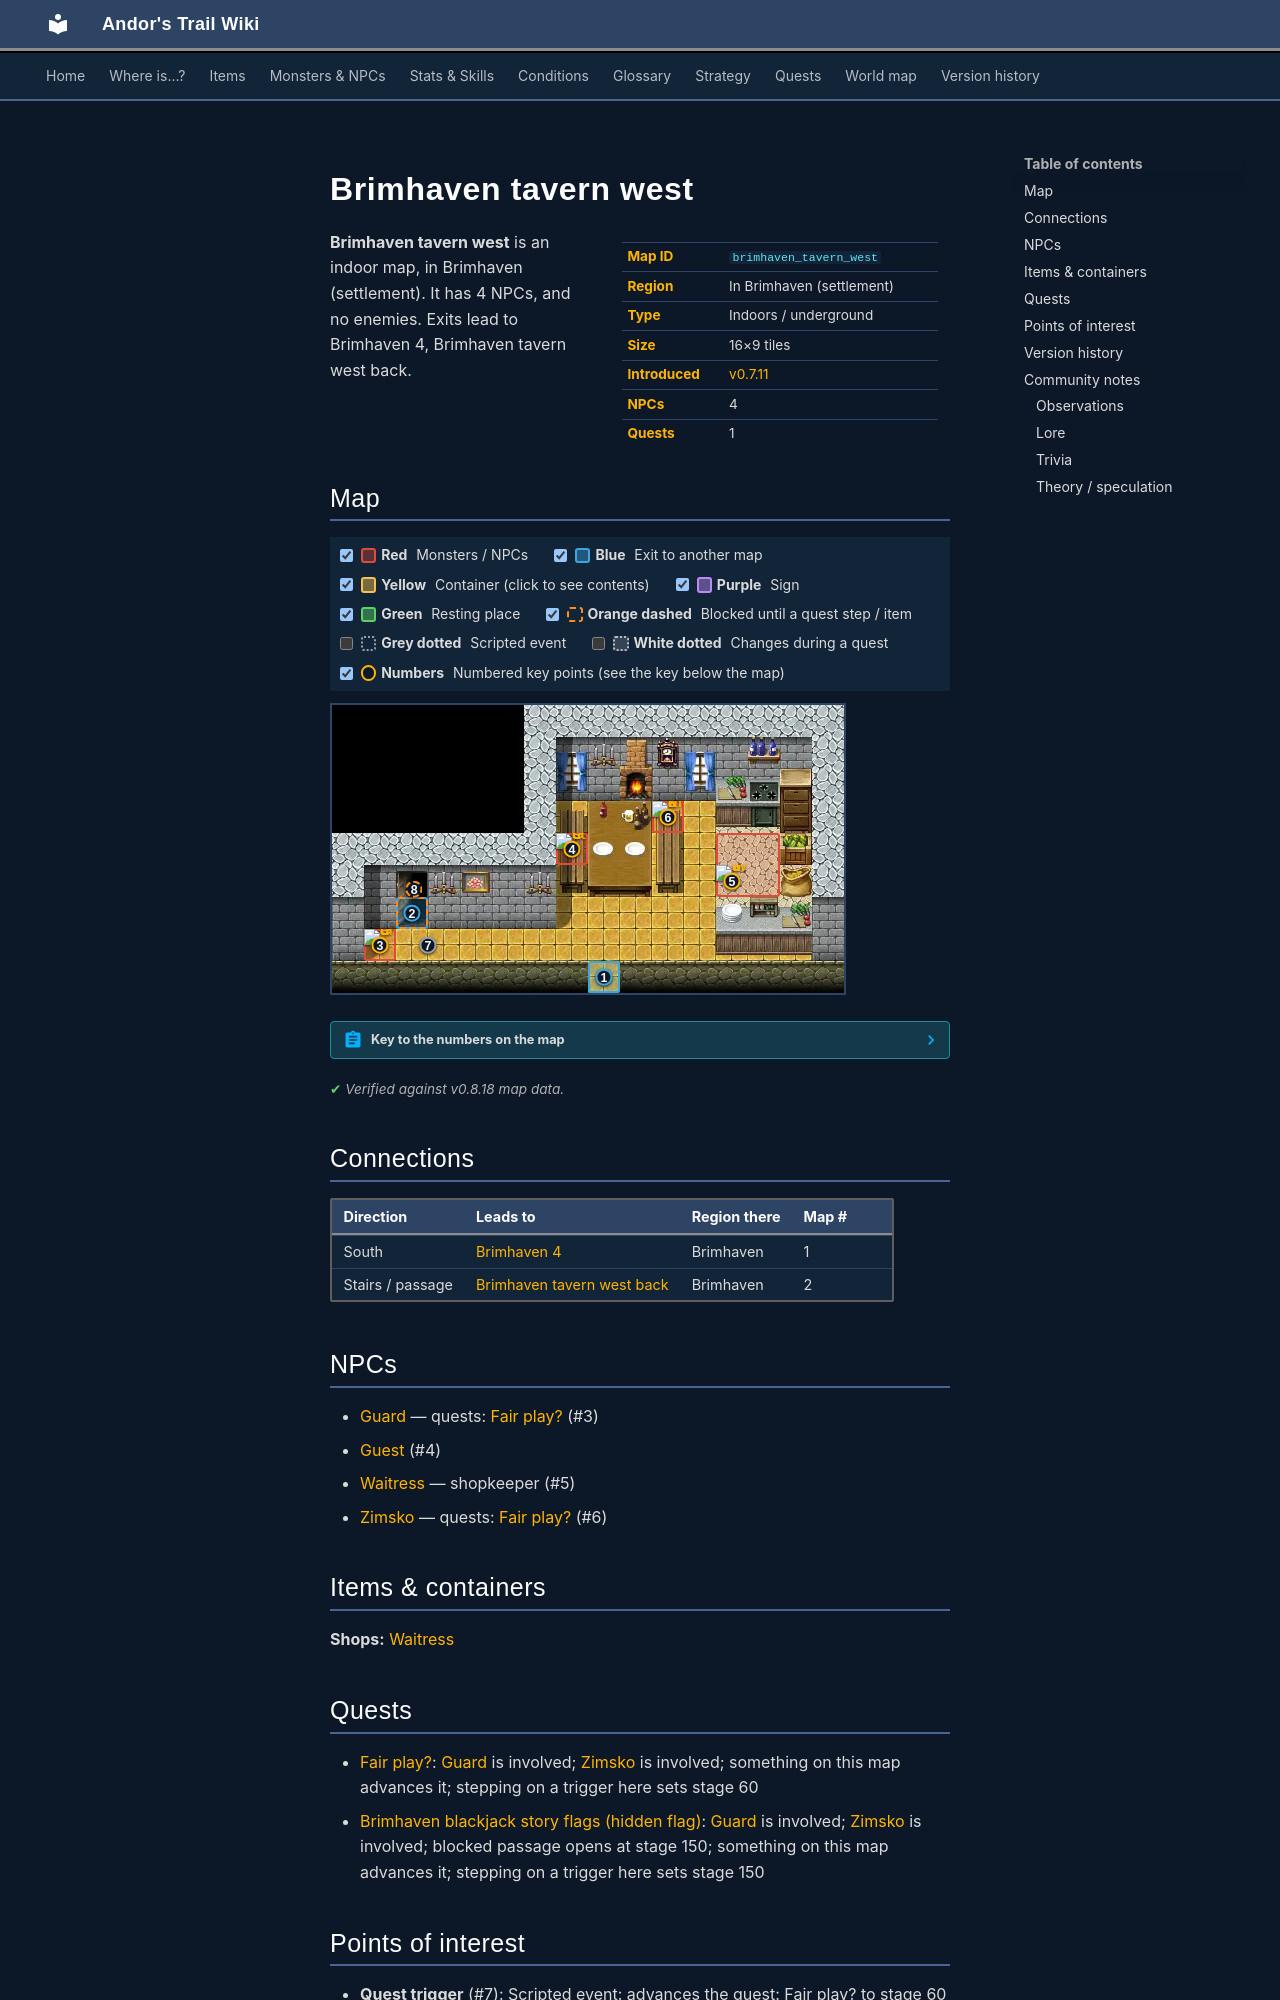

repository: asdfghjkl628/Andor-s-Trail-Wikiiii · page: maps/brimhaven_tavern_west/index.html · generator: mkdocs

---
description: "Brimhaven tavern west is an indoor location in Andor's Trail, in Brimhaven (settlement). NPCs: Guard, Guest, Waitress, Zimsko. Exits to Brimhaven 4, Brimhaven tavern west back."
---

# Brimhaven tavern west

<div class="infobox" markdown>

| | |
|---|---|
| **Map ID** | `brimhaven_tavern_west` |
| **Region** | In Brimhaven (settlement) |
| **Type** | Indoors / underground |
| **Size** | 16×9 tiles |
| **Introduced** | [v0.7.11](../versions/0.7.11.md) |
| **NPCs** | 4 |
| **Quests** | 1 |

</div>

**Brimhaven tavern west** is an indoor map, in Brimhaven (settlement). It has 4 NPCs, and no enemies. Exits lead to Brimhaven 4, Brimhaven tavern west back.

## Map

<div class="map-legend" markdown="0"><label class="lg"><input type="checkbox" data-t="spawn" checked><span class="sw sw-spawn"></span><b>Red</b>&nbsp;Monsters / NPCs</label><label class="lg"><input type="checkbox" data-t="mapchange" checked><span class="sw sw-mapchange"></span><b>Blue</b>&nbsp;Exit to another map</label><label class="lg"><input type="checkbox" data-t="container" checked><span class="sw sw-container"></span><b>Yellow</b>&nbsp;Container (click to see contents)</label><label class="lg"><input type="checkbox" data-t="sign" checked><span class="sw sw-sign"></span><b>Purple</b>&nbsp;Sign</label><label class="lg"><input type="checkbox" data-t="rest" checked><span class="sw sw-rest"></span><b>Green</b>&nbsp;Resting place</label><label class="lg"><input type="checkbox" data-t="key" checked><span class="sw sw-key"></span><b>Orange dashed</b>&nbsp;Blocked until a quest step / item</label><label class="lg"><input type="checkbox" data-t="script"><span class="sw sw-script"></span><b>Grey dotted</b>&nbsp;Scripted event</label><label class="lg"><input type="checkbox" data-t="replace"><span class="sw sw-replace"></span><b>White dotted</b>&nbsp;Changes during a quest</label><label class="lg"><input type="checkbox" data-t="pin" checked><span class="sw sw-pin"></span><b>Numbers</b>&nbsp;Numbered key points (see the key below the map)</label></div>

<div class="map-wrap hide-script hide-replace" markdown="0"><img src="../../assets/maps/brimhaven_tavern_west.webp" alt="Map of Brimhaven tavern west" width="512" height="288" loading="lazy"><a id="place-entrance" class="mo mo-mapchange" href="../brimhaven4/#place-tavern" title="Exit to Brimhaven 4" style="left:50.000%;top:88.889%;width:6.250%;height:11.111%"></a><a id="place-backroom" class="mo mo-mapchange" href="../brimhaven_tavern_west_back/#place-entrance" title="Exit to Brimhaven tavern west back" style="left:12.500%;top:66.667%;width:6.250%;height:11.111%"></a><a class="mo mo-script" href="../../quests/brv_blackjack/#stage-60" title="Scripted event: advances the quest: Fair play? to stage 60 (“All the people involved in the tavern brawl survived, but I am no longer allowed to enter the back room.”) (+1 more quest(s))" style="left:12.500%;top:77.778%;width:12.500%;height:11.111%"></a><span class="mo mo-spawn" title="Spawns: Zimsko" style="left:62.500%;top:33.333%;width:6.250%;height:11.111%"></span><span class="mo mo-spawn" title="Spawns: Waitress" style="left:75.000%;top:44.444%;width:12.500%;height:22.222%"></span><span class="mo mo-spawn" title="Spawns: Guest" style="left:43.750%;top:44.444%;width:6.250%;height:11.111%"></span><span class="mo mo-spawn" title="Spawns: Guard" style="left:6.250%;top:77.778%;width:6.250%;height:11.111%"></span><a class="mo mo-key" href="../../quests/brv_blackjack_hidden/#stage-150" title="Unlocked during the quest: hidden story flag “brv_blackjack_hidden” (stage 150: “Allowed to enter backroom”)" style="left:12.500%;top:66.667%;width:6.250%;height:11.111%"></a><a class="mob" href="../../monsters/zimsko/" title="Zimsko" style="left:62.500%;top:33.333%;width:6.250%;height:11.111%"><img src="../../assets/icons/monsters/monsters_men2_9.png" alt="Zimsko"></a><a class="mob" href="../../monsters/brv_tavern_west_waitress/" title="Waitress" style="left:75.000%;top:55.556%;width:6.250%;height:11.111%"><img src="../../assets/icons/monsters/monsters_ld1_162.png" alt="Waitress"></a><a class="mob" href="../../monsters/brv_inn_guest/#v-brv_tavern_west_guest" title="Guest" style="left:43.750%;top:44.444%;width:6.250%;height:11.111%"><img src="../../assets/icons/monsters/monsters_ld1_231.png" alt="Guest"></a><a class="mob" href="../../monsters/guard/#v-brv_tavern_west_guard" title="Guard" style="left:6.250%;top:77.778%;width:6.250%;height:11.111%"><img src="../../assets/icons/monsters/monsters_rltiles1_69.png" alt="Guard"></a><a class="pin pin-exit" href="#key-1" style="left:53.125%;top:94.444%" title="Exit (south): to [Brimhaven 4](brimhaven4.md)">1</a><a class="pin pin-exit" href="#key-2" style="left:15.625%;top:72.222%" title="Exit (stairs / passage): to [Brimhaven tavern west back](brimhaven_tavern_west_back.md)">2</a><a id="pin-npc-brv_tavern_west_guard" class="pin pin-npc" href="#key-3" style="left:9.375%;top:83.333%" title="[Guard](../../monsters/guard.md#v-brv_tavern_west_guard): 1 quest">3</a><a id="pin-npc-brv_tavern_west_guest" class="pin pin-npc" href="#key-4" style="left:46.875%;top:50.000%" title="[Guest](../../monsters/brv_inn_guest.md#v-brv_tavern_west_guest): NPC">4</a><a id="pin-npc-brv_tavern_west_waitress" class="pin pin-npc" href="#key-5" style="left:78.125%;top:61.111%" title="[Waitress](../../monsters/brv_tavern_west_waitress.md): shopkeeper">5</a><a id="pin-npc-zimsko" class="pin pin-npc" href="#key-6" style="left:65.625%;top:38.889%" title="[Zimsko](../../monsters/zimsko.md): 1 quest">6</a><a class="pin pin-script" href="#key-7" style="left:18.750%;top:83.333%" title="Quest trigger: Scripted event: advances the quest: Fair play? to stage 60 (“All the people involved in the tavern brawl survived, but I am no longer allowed to enter the back room.”) (+1 more quest(s))">7</a><a class="pin pin-key" href="#key-8" style="left:16.036%;top:63.890%" title="Blocked passage: Unlocked during the quest: hidden story flag “brv_blackjack_hidden” (stage 150: “Allowed to enter backroom”)">8</a></div>

??? abstract "Key to the numbers on the map"

    | # | What | Details |
    |---|---|---|
    | <span id="key-1"></span>1 | Exit (south) | to [Brimhaven 4](brimhaven4.md) |
    | <span id="key-2"></span>2 | Exit (stairs / passage) | to [Brimhaven tavern west back](brimhaven_tavern_west_back.md) |
    | <span id="key-3"></span>3 | [Guard](../monsters/guard.md#v-brv_tavern_west_guard) | 1 quest |
    | <span id="key-4"></span>4 | [Guest](../monsters/brv_inn_guest.md#v-brv_tavern_west_guest) | NPC |
    | <span id="key-5"></span>5 | [Waitress](../monsters/brv_tavern_west_waitress.md) | shopkeeper |
    | <span id="key-6"></span>6 | [Zimsko](../monsters/zimsko.md) | 1 quest |
    | <span id="key-7"></span>7 | Quest trigger | Scripted event: advances the quest: Fair play? to stage 60 (“All the people involved in the tavern brawl survived, but I am no longer allowed to enter the back room.”) (+1 more quest(s)) |
    | <span id="key-8"></span>8 | Blocked passage | Unlocked during the quest: hidden story flag “brv_blackjack_hidden” (stage 150: “Allowed to enter backroom”) |


<p class="verified">Verified against v0.8.18 map data.</p>

## Connections

| Direction | Leads to | Region there | Map # |
|---|---|---|---|
| South | [Brimhaven 4](brimhaven4.md) | Brimhaven | 1 |
| Stairs / passage | [Brimhaven tavern west back](brimhaven_tavern_west_back.md) | Brimhaven | 2 |

## NPCs

- [Guard](../monsters/guard.md#v-brv_tavern_west_guard) — quests: [Fair play?](../quests/brv_blackjack.md) (#3)
- [Guest](../monsters/brv_inn_guest.md#v-brv_tavern_west_guest) (#4)
- [Waitress](../monsters/brv_tavern_west_waitress.md) — shopkeeper (#5)
- [Zimsko](../monsters/zimsko.md) — quests: [Fair play?](../quests/brv_blackjack.md) (#6)

## Items & containers

**Shops:** [Waitress](../monsters/brv_tavern_west_waitress.md)
